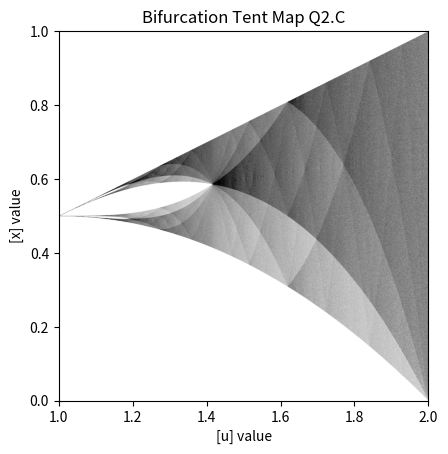

Generate this figure with matplotlib:
"""
Assignment 1 due Jan 21, 2021
"""

import numpy as np
import matplotlib.pyplot as plt
import time


def slow_logistic_map(dr):
    """
    Produces a plot and times a slow implementation of the Logistic Map recurrence relation to demonstrate the
    efficacy of array based computation by comparison.

    Parameters
    ----------
        dr : float
            step increment of the constant r

    Returns
    -------
        None
    """

    # Start timer
    timer = time.time()

    # Initialize variables
    r = np.arange(1, 4+dr, dr)

    # Set up figure
    fig = plt.figure()
    ax = fig.add_subplot(111)
    ax.set_title('Logistics Map Q1.A')
    ax.set_xlabel('[r] value')
    ax.set_ylabel('[x] value')

    # Perform slow Logistic Map iterations
    for i in range(len(r)):
        x = 0.5
        # Run over first 1000 iterations to stabilize
        for j in range(0, 999, 1):
            x = r[i] * x * (1 - x)
        # Iterate another 1000 times and plot points one by one -- very slow
        for j in range(0, 999, 1):
            x = r[i] * x * (1 - x)
            ax.scatter(r[i], x, c='black', marker='o', s=0.25)

    # Print total processing time and append to the plot
    timer = time.time() - timer
    ax.text(1, 0.9, f'Processing time: {timer:.4f} [s]', style='italic', bbox={'facecolor': 'tan', 'alpha': 0.5, 'pad': 10})
    print(f'Processing time: {timer:.4f} [s]')

    # Save and show the plot
    fig.savefig('q1a_slow_logistic_map.png')
    plt.show()

    return


def arr_logistic_map(dr):
    """
    Produces a plot and times an Array-based Logistic Map recurrence relation to demonstrate the
    efficacy of array based computation over for-loops.

    Parameters
    ----------
        dr : float
            step increment of the constant r

    Returns
    -------
        None
    """
    # Start timer
    timer = time.time()

    # Initialize variables
    r = np.arange(1, 4+dr, dr)
    x = np.zeros((2000, len(r)))
    x[0, :] = 0.5

    # Perform slow Logistic Map iterations
    for j in range(0, 2000-1, 1):
        x[j + 1, :] = r[:] * x[j, :] * (1 - x[j, :])

    # Plot the result
    fig = plt.figure()
    ax = fig.add_subplot(111)
    ax.set_title('Logistics Map Q1.D')
    ax.set_xlabel('[r] value')
    ax.set_ylabel('[x] value')
    ax.scatter(np.repeat(r[np.newaxis, :], x.shape[0]-1000, axis=0), x[999:-1, :], c='black', marker='.', s=0.0001)

    # Print total processing time and append to the plot
    timer = time.time() - timer
    #ax.text(1, 0.9, f'Processing time: {timer:.4f} [s]', style='italic', bbox={'facecolor': 'tan', 'alpha': 0.5, 'pad': 10})
    print(f'Processing time: {timer:.4f} [s]')

    # Over plot r - 1 / r to verify limit of fixed point regime
    ax.plot(r, (r - 1)/r, c='red')

    # Save and show the plot
    fig.savefig('q1d_hd_arr_logistic_map.png')
    plt.show()

    return


def leg_logistic_map(r, x0, n):
    """
    Produces a Logistic Map plot for given array of constants, starting values, and iterations.

    Parameters
    ----------
        r : np.array(floats)
            An array of constants
        x0 : float
            The initial seed value for x
        n   : int
            The number of iterations to perform

    Returns
    -------

    """

    # Initialize variables
    x = np.zeros((n, len(r)))
    x[0, :] = x0

    # Perform iterations
    for j in range(0, n-1, 1):
        x[j + 1, :] = r[:] * x[j, :] * (1 - x[j, :])

    # Plot the results
    fig = plt.figure()
    ax = fig.add_subplot(111)
    ax.set_title('Logistics Map Negative Seed')
    ax.set_xlabel('[r] value')
    ax.set_ylabel('[x] value')

    # Produce a legend
    legend = []
    for i, rr in enumerate(r):
        ax.scatter(np.repeat(rr, x.shape[0]), x[:, i], s=3.5)
        legend.append(f'r = {rr}')
    ax.legend(legend)

    # Save and show the plot
    fig.savefig('q1e_leg_logistic_map.png')
    plt.show()

    return


def tent_map(du):
    """
    Creates a Tent Map plot

    Parameters
    ----------
        du : float
            constants step size

    Returns
    -------
        None

    """

    # Initialize variable
    n = 2000
    x0 = 0.5
    u = np.arange(1.0, 2.0+du, du)
    u[-1] = 2.0
    x = np.zeros((n, len(u)))
    x[0, :] = x0

    # Perform iterations
    for j in range(0, n-1, 1):
        x[j + 1, :] = u[:] * np.where(x[j, :] < 0.5, x[j, :], 1 - x[j, :])

    # Plot results
    fig = plt.figure()
    ax = fig.add_subplot(111)
    ax.set_title('Tent Map Q2.A')
    ax.set_xlabel('[u] value')
    ax.set_ylabel('[x] value')
    ax.scatter(np.repeat(u[np.newaxis, :], x.shape[0] - 1000, axis=0), x[999:-1, :], c='black', marker='o', s=0.0001)

    # Save and show the plot
    fig.savefig('q2a_tent_map.png')
    plt.show()

    return


def bifurcation_tent_map():
    """
    Generates a bifurcation tent map to match https://commons.wikimedia.org/wiki/File:TentMap BifurcationDiagram.png

    Bifurcation diagram for the tent map. The horizontal axis is the μ parameter, the vertical axis is the x variable.
    The image was created by forming a 1000 x 1000 array representing increments of 0.001 in μ and x. A starting value
    of x=0.25 was used, and the map was iterated 1000 times in order to stabilize the values of x.
    100,000 x-values were then calculated for each value of μ and for each x value, the corresponding (x,μ) pixel in
    the image was incremented by one. All values in a column (corresponding to a particular value of μ) were then
    multiplied by the number of non-zero pixels in that column, in order to even out the intensities. Finally, values
    above 180,000 were set to 180,000, and then the entire image was normalized to 0-255.

    Parameters
    ----------
        None

    Returns
    -------
        None

    """

    # Initialize variable and pre-allocate image
    px = 1000
    n = 101000
    max_intensity = 180000.0
    ubins = np.linspace(1.0, 2.0, px)
    xbins = np.linspace(0.0, 1.0, px+1)
    x = np.zeros((n, len(ubins)))
    x[0, :] = 0.25
    img = np.zeros((px, px))

    # Perform iterations
    for j in range(0, n-1, 1):
        x[j + 1, :] = ubins[:] * np.where(x[j, :] < 0.5, x[j, :], 1 - x[j, :])

    # Even out intensities; multiply by non-zero pixels in column (u)
    x = x[999:-1, :]
    for i in range(img.shape[0]):
        img[i, :] = np.histogram(x[:, i], bins=xbins, density=False)[0]
        img[i, :] *= np.count_nonzero(img[i, :])

    # Set the maximum value to 180,000 and normalize to 0 - 255
    img = np.where(img > max_intensity, max_intensity, img)
    img = np.round(255 * img / np.amax(img))

    # Plot the result
    plt.figure()
    plt.imshow(np.flip(img.T, axis=0), cmap='Greys', vmin=0, vmax=255, extent=[1.0, 2.0, 0.0, 1.0])
    plt.title('Bifurcation Tent Map Q2.C')
    plt.xlabel('[u] value')
    plt.ylabel('[x] value')

    # Save and show the plot
    #plt.savefig('q2c_bifurcation_tent_map.png')
    plt.show()

    return


if __name__ == '__main__':
    dr = 0.001
    #du = 0.001
    #slow_logistic_map(dr)
    #arr_logistic_map(dr)
    #leg_logistic_map(np.array([1.5, 2.9, 3.5, 4.8]), -0.5, 3)
    #tent_map(du)
    bifurcation_tent_map()
    """
    Values 4, 3.5, 3
    
    Eliminating plotting calls the times are:
    Processing time: 0.2153 [s]
    Processing time: 0.1694 [s]
    
    Which goes to show in this low itr count the plotting is the real issue.
    At 200,000 itr
    Processing time: 2.5594 [s]
    Processing time: 0.9987 [s]
    """

    """"
    Logistical mapping:
    Using logical arguments to set index points based on an argument from another vector.
    This is np.where() and np.ma.mask() stuff
    """
